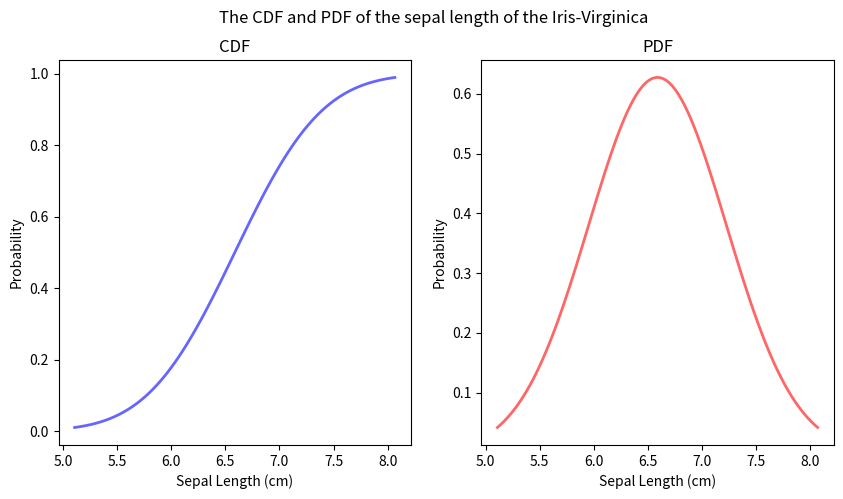

The matplotlib source for this figure:
import matplotlib.pyplot as plt
from scipy.stats import norm
import numpy as np

fig, (ax1, ax2) = plt.subplots(1, 2, figsize=(10,5))
norm2 = norm(6.588, 0.635879593) # the mean and std. dev. of the sepal length of the Iris-virginica

x = np.linspace(norm2.ppf(0.01), norm2.ppf(0.99), 100)
ax1.plot(x, norm2.cdf(x),'b-', lw=2, alpha=0.6, label='Normal pdf (mean=0, std. dev.=2)')
ax1.set_title("CDF")
ax1.set_ylabel("Probability")
ax1.set_xlabel("Sepal Length (cm)")

x = np.linspace(norm2.ppf(0.01), norm2.ppf(0.99), 100)
ax2.plot(x, norm2.pdf(x),'r-', lw=2, alpha=0.6, label='Normal pdf (mean=0, std. dev.=1)')
ax2.set_title("PDF")
ax2.set_ylabel("Probability")
ax2.set_xlabel("Sepal Length (cm)")

fig.suptitle("The CDF and PDF of the sepal length of the Iris-Virginica")
#plt.show()
plt.savefig('Ball-Rague-Fig4.11.eps', bbox_inches='tight')

